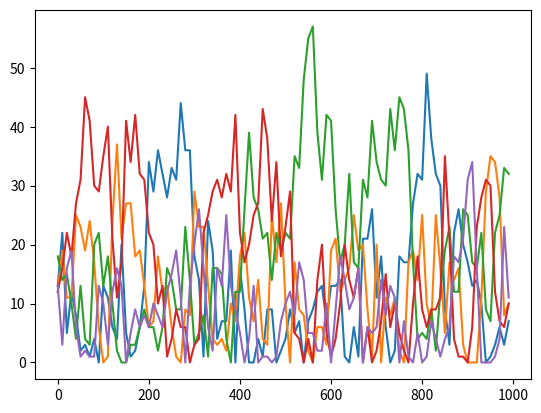

Here is the Python script that generated this plot:
import random
import numpy as np
import math
import matplotlib.pyplot as plt

# Dradel Roles:
#   0: Nothing
#   1: Add 1 To Pot
#   2: Take floor(1/2 of pot)
#   3: Take whole Pot

# Experiments:
#   0: Nothing, Base Game
#   ...

#Experiment Constants
STARTING_COINS = 15     # How Many coins do the players start with
NUM_PLAYERS = 5         # How many players are in the simulation (Need to modify the plot code to show them all)
EXPERIMENT = 1          # What version of the code to run, see note above
NUM_ROUNDS = 1000       # Total Number of rounds to run before terminating
RESOLUTION = 10         # Total Number of Rounds between the data points that are shown on the final graph


#Variables
PlayerScores = np.ones(NUM_PLAYERS) * STARTING_COINS        # Current coin counts for all the players
Pot = 0             #Current pot to pull from
ScoreTracker = np.zeros([math.floor(NUM_ROUNDS/RESOLUTION),NUM_PLAYERS + 1], dtype = int)  # Matrix to track scores for plotting

# Coin Manager Functions
def nothing(players, pot, playerNum):
    return (players, pot)

def addOne(players, pot, playerNum):
    # get the current player
    player = players[playerNum]
    
    #get the current pot state
    newPot = pot

    # check if the current player has enough coins
    if player > 0:
        # modify the curr player coin count
        player = player - 1
        
        # modify the current pot
        newPot = newPot + 1

    # update the local board state
    players[playerNum] = player

    # return the new board state
    return (players,newPot)

def takeHalf(players, pot, playerNum):
    # get the current player
    player = players[playerNum]

    # calc half the pot
    halfPot = math.floor(pot/2)
    
    # modify the curr player coin count
    player = player + halfPot

    # modify the curr pot value
    newPot = pot - halfPot

    # update the local board state
    players[playerNum] = player

    # Return the new board state
    return (players, newPot)

def takeAll(players, pot, playerNum):
    # get curr player
    player = players[playerNum]

    # modify curr player coin count
    player = player + pot

    # modify the current pot value
    newPot = 0

    # update the local board state
    players[playerNum] = player
    
    # Everyone adds coins back into the pot after a take
    (players, newPot) = startRound(players, newPot)

    # return the new board state
    return (players, newPot)

def startRound(players, pot):
    # keep track of the coins to add to the pot
    addToPot = 0
    # for all the players
    for player in range(0, len(players)):
        # get the current player
        currPlayer = players[player]
        # If the player can add a coin
        if currPlayer > 0:
            # take a coin from the player
            currPlayer -= 1
            # add to the pot
            addToPot += 1
        #update the local board state
        players[player] = currPlayer
    
    newPot = pot + addToPot
    # return how many coins need to be added to the pot
    return (players, newPot)


#Runs the game with standard rules, one person starts and ends
def playStandard(PlayerScores, Pot, ScoreTracker):
    #copy over the global variables but dont mess with them in case we need them clean outside for.... reasons?
    playerScores = PlayerScores
    pot = Pot
    scoreTracker = ScoreTracker

    for roundNum in range(0,NUM_ROUNDS):
        # Start the round by adding coins to the pot
        (playerScores, pot) = startRound(playerScores, pot)
        # players take turns in order
        for player in range(len(playerScores)):
            # take a roll
            roll = random.randint(0,3)
            # play by the functions defined above
            rollEffect = rolls.get(roll, "Nothing")
            # update the global board state with the result from the function call
            (playerScores, pot) = rollEffect(playerScores, pot, player)
                                
        # Every so often store the state of the board based on the resultion requested
        if roundNum % RESOLUTION == 0:
            # calculate index to insert data into (for some reason python 3 doesnt let me do this inline)
            index = math.floor(roundNum/RESOLUTION)
            # set the values into the tracking matrix
            scoreTracker[index, 0] = roundNum
            scoreTracker[index, 1:] = playerScores

    return scoreTracker


#Runs the game with a modified rule where the round ends on the same person that started it, causing the first player to change
def playBlinds(PyerScores, Pot, ScoreTracker):
    #copy over the global variables but dont mess with them in case we need them clean outside for.... reasons?
    playerScores = PlayerScores
    pot = Pot
    scoreTracker = ScoreTracker
    currBlind = 0

    for roundNum in range(0,NUM_ROUNDS):
        #Everyone Adds Coins
        (playerScores, pot) = startRound(playerScores, pot)
        
        #Chose New Blinds
        currBlind += 1
        if currBlind >= len(playerScores):
            currBlind -= len(playerScores)
        
        #play everyones turns in order starting at the blind 
        for playerOffset in range(len(playerScores)):
            #find the current player
            currPlayer =(playerOffset + currBlind)-len(playerScores) 
            
            # take a roll
            roll = random.randint(0,3)
            
            # play by the functions defined above
            rollEffect = rolls.get(roll, "Nothing")
            
            # update the global board state with the result from the function call
            (playerScores, pot) = rollEffect(playerScores, pot, currPlayer)
                                
        #end the round on the blind
        # take a roll
        roll = random.randint(0,3)
            
        # play by the functions defined above
        rollEffect = rolls.get(roll, "Nothing")
            
        # update the global board state with the result from the function call
        (playerScores, pot) = rollEffect(playerScores, pot, currBlind)
       

        # Every so often store the state of the board based on the resultion requested
        if roundNum % RESOLUTION == 0:
            # calculate index to insert data into (for some reason python 3 doesnt let me do this inline)
            index = math.floor(roundNum/RESOLUTION)
            # set the values into the tracking matrix
            scoreTracker[index, 0] = roundNum
            scoreTracker[index, 1:] = playerScores
    
    
    return scoreTracker


# switch case for all the rolls that the player can get depending on the PRNG
rolls = {
        0: nothing,
        1: addOne,
        2: takeHalf,
        3: takeAll
        }

experimentalGameChoser = {
        0:playStandard,
        1:playBlinds
        }

# Main Function
# Play every round depending on what experiment value is set
ScoreTracker = experimentalGameChoser.get(EXPERIMENT)(PlayerScores, Pot, ScoreTracker)

# plot the data collected
plotRange = np.arange((NUM_ROUNDS/RESOLUTION))*RESOLUTION

# define the plot UPDATE THIS IF YOU CHANGE NUM PLAYERS
plt.plot(plotRange, ScoreTracker[:,1], 
        plotRange, ScoreTracker[:,2], 
        plotRange, ScoreTracker[:,3],
        plotRange, ScoreTracker[:,4],
        plotRange, ScoreTracker[:,5])
plt.show()
